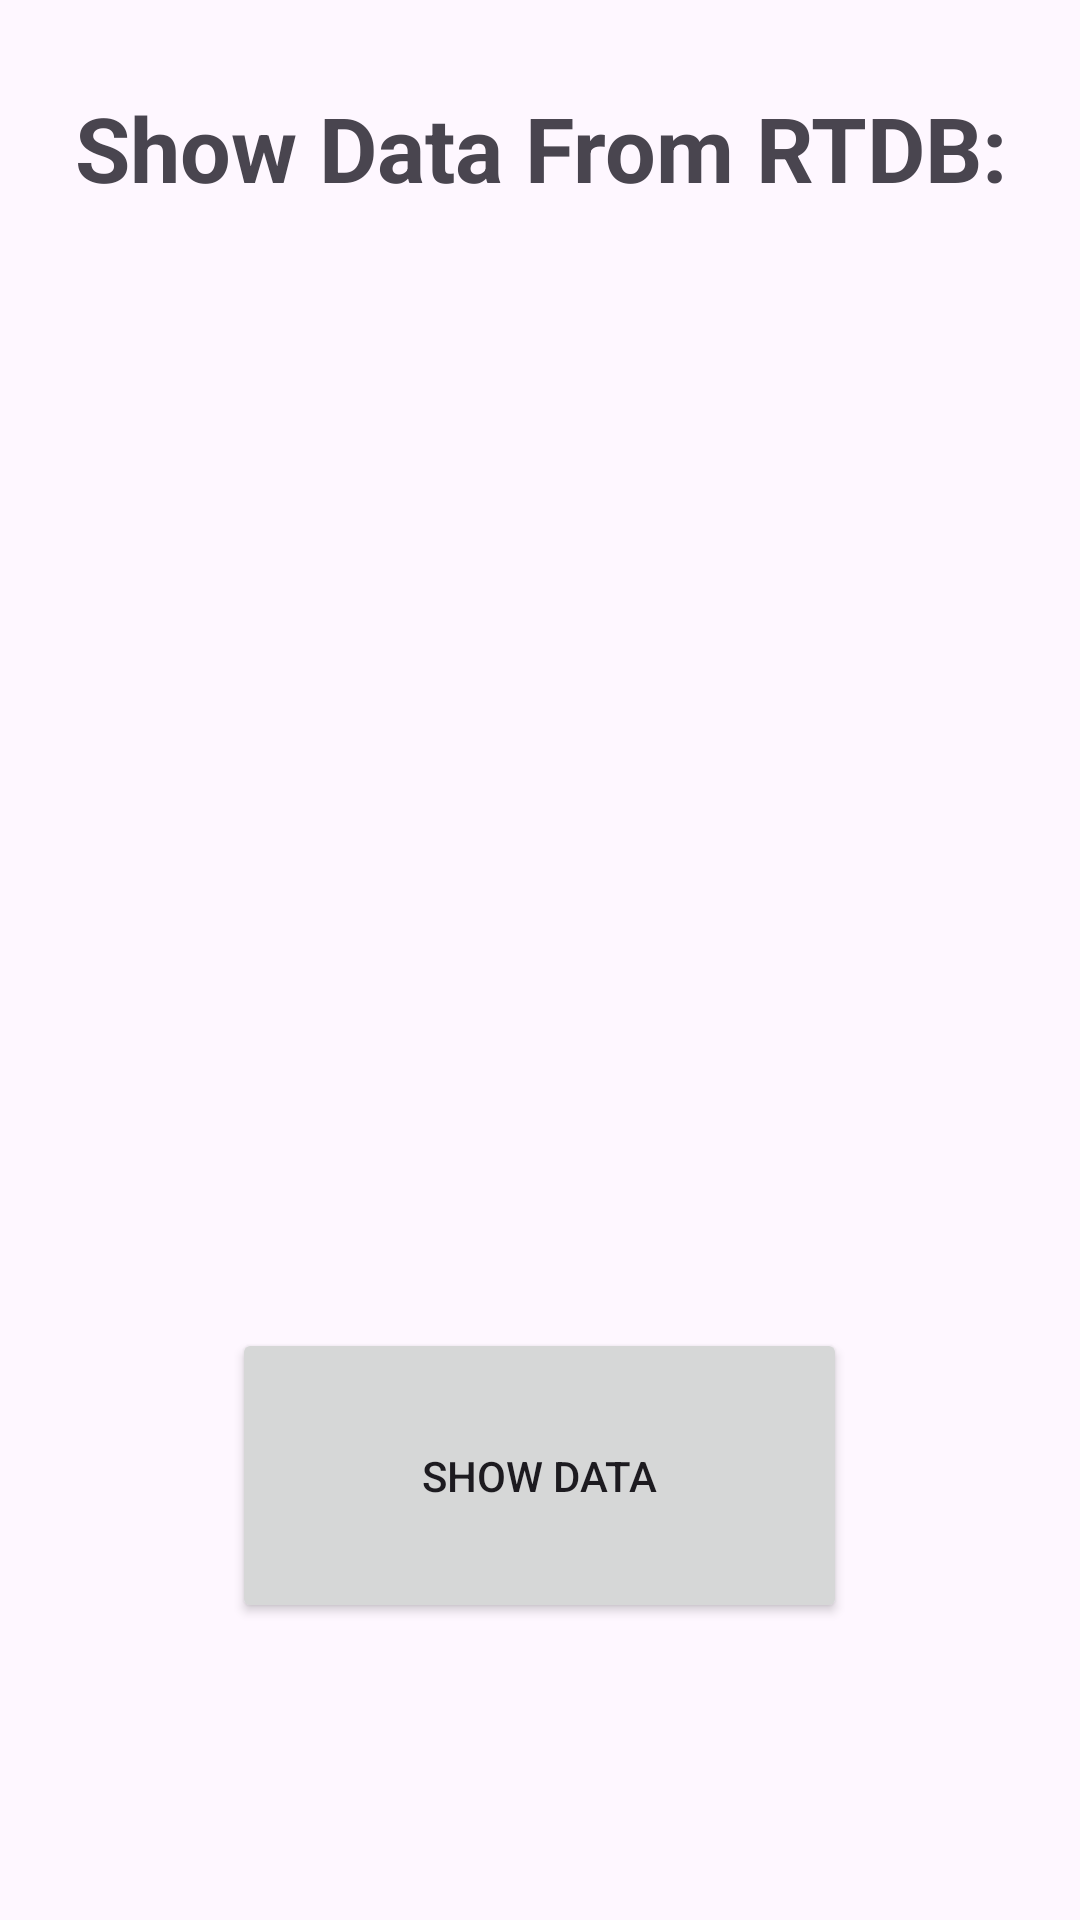

Android layout source for this screen:
<!-- AndroidManifest.xml: application theme Theme.GirsatAlpha -->
<!-- res/layout/activity_show_data.xml -->
<?xml version="1.0" encoding="utf-8"?>
<LinearLayout xmlns:android="http://schemas.android.com/apk/res/android"
    xmlns:app="http://schemas.android.com/apk/res-auto"
    xmlns:tools="http://schemas.android.com/tools"
    android:id="@+id/main"
    android:layout_width="match_parent"
    android:layout_height="match_parent"
    android:gravity="center"
    android:orientation="vertical"
    tools:context=".ShowData">

    <TextView
        android:id="@+id/titel3"
        android:layout_width="match_parent"
        android:layout_height="0px"
        android:layout_weight="0.2"
        android:gravity="center"
        android:text="Show Data From RTDB:"
        android:textSize="30sp"
        android:textStyle="bold" />

    <Space
        android:layout_width="match_parent"
        android:layout_height="0px"
        android:layout_weight="0.1" />

    <TextView
        android:id="@+id/tvDFB"
        android:layout_width="340dp"
        android:layout_height="0px"
        android:layout_weight="0.4"
        android:gravity="center" />

    <Space
        android:layout_width="match_parent"
        android:layout_height="0px"
        android:layout_weight="0.2" />

    <Button
        android:id="@+id/btnShow"
        android:layout_width="205dp"
        android:layout_height="0px"
        android:layout_weight="0.2"
        android:text="Show Data" />

    <Space
        android:layout_width="match_parent"
        android:layout_height="wrap_content" />

    <Space
        android:layout_width="match_parent"
        android:layout_height="0px"
        android:layout_weight="0.2" />
</LinearLayout>
<!-- resources referenced by this layout -->
<resources>
  <style name="Theme.GirsatAlpha" parent="Base.Theme.GirsatAlpha" />
  <style name="Base.Theme.GirsatAlpha" parent="Theme.Material3.DayNight.NoActionBar">
          
          
      </style>
</resources>
